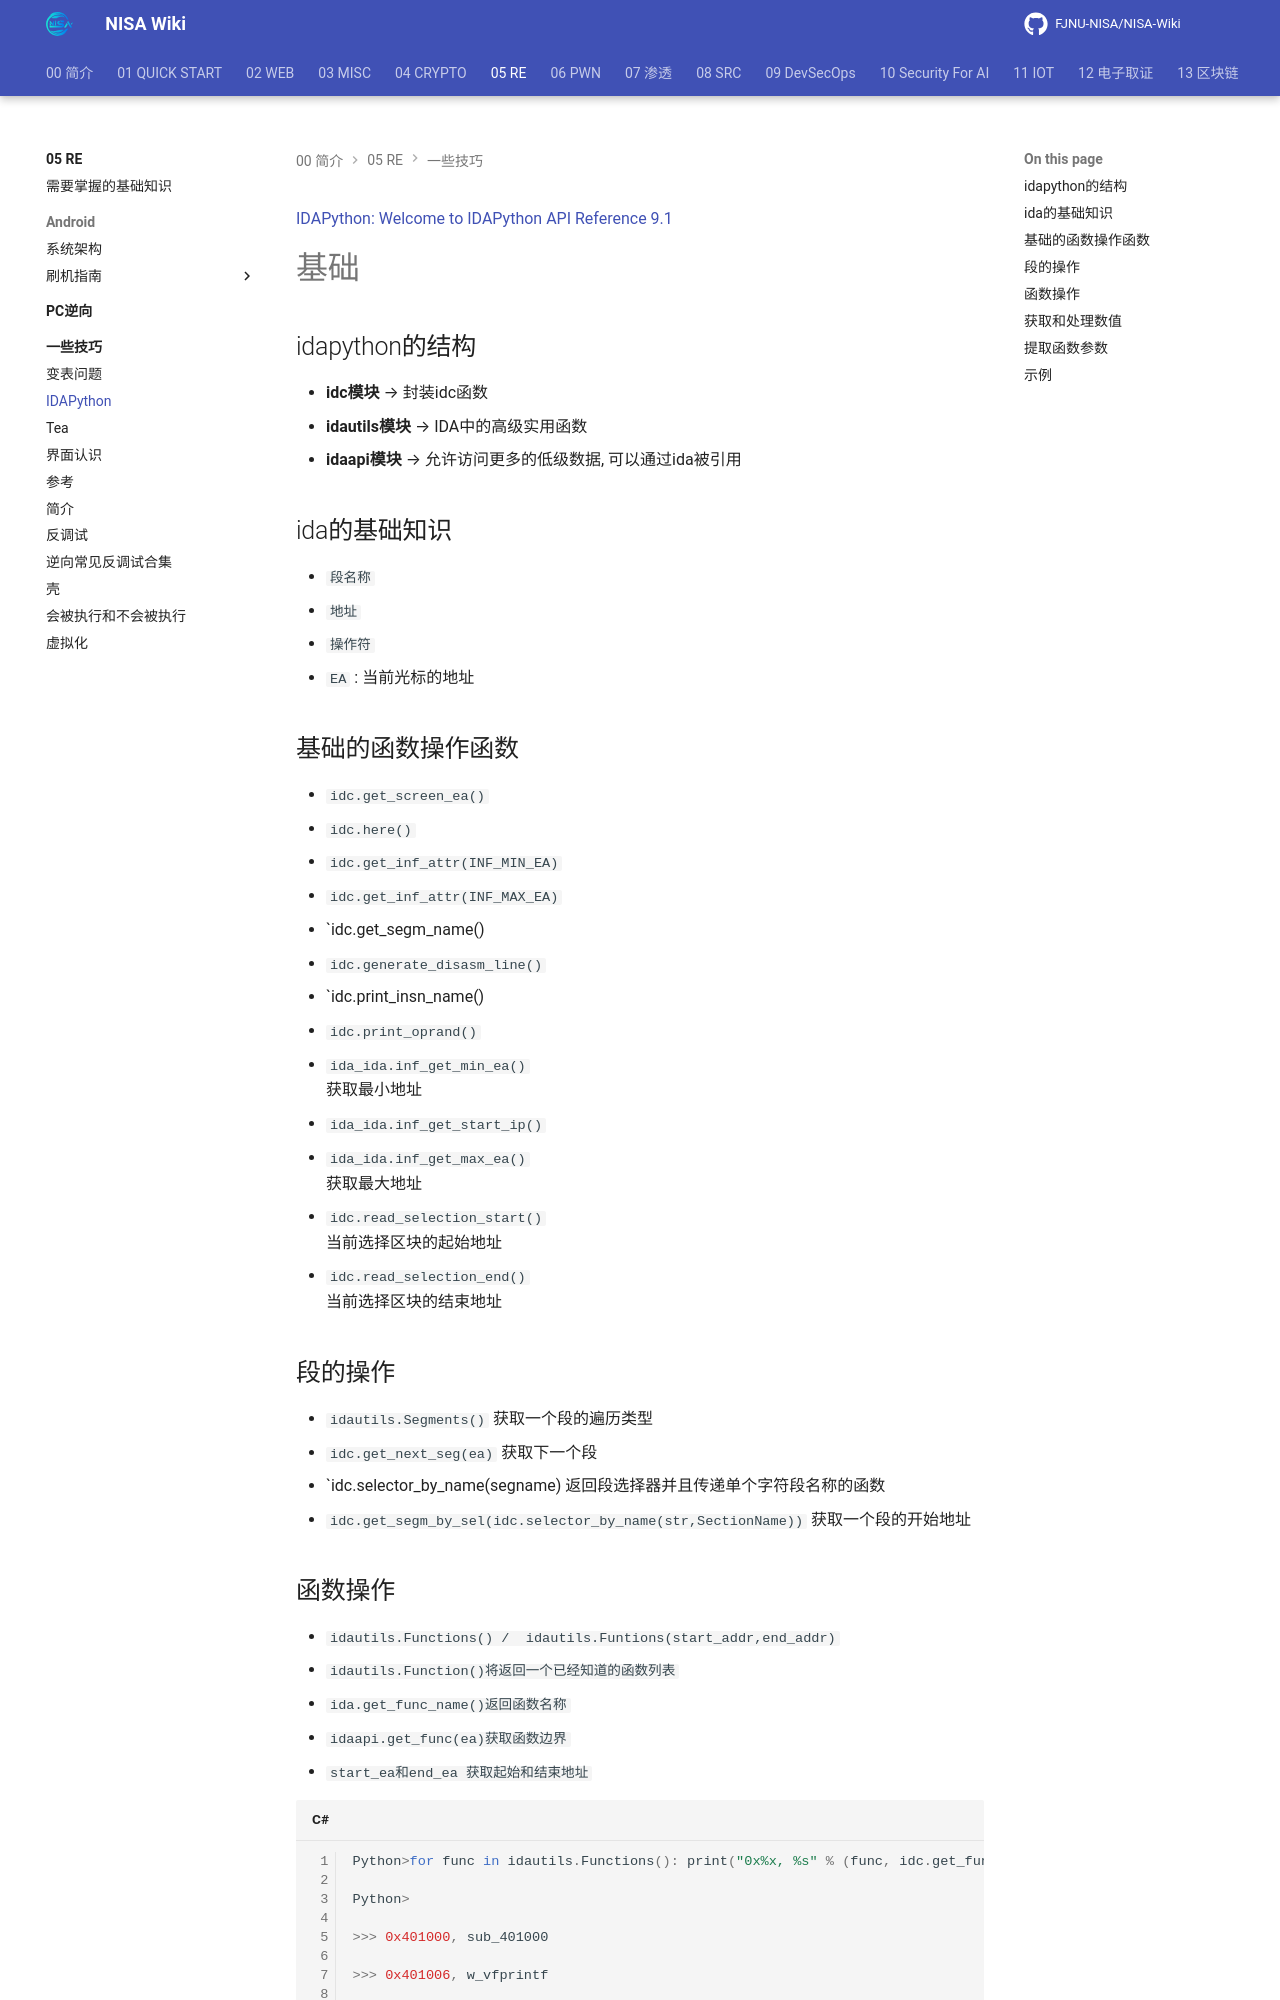

repository: FJNU-NISA/NISA-Wiki · page: 05-RE/一些技巧/IDAPython.html · generator: mkdocs

[IDAPython: Welcome to IDAPython API Reference 9.1](https://python.docs.hex-rays.com/index.html)


# 基础



## idapython的结构


- **idc模块** --> 封装idc函数
- **idautils模块** --> IDA中的高级实用函数
- **idaapi模块** --> 允许访问更多的低级数据, 可以通过ida被引用
## ida的基础知识
- `段名称`
- `地址`
- `操作符`
- `EA` : 当前光标的地址 
## 基础的函数操作函数
- `idc.get_screen_ea()`
- `idc.here()`
- ` idc.get_inf_attr(INF_MIN_EA)`
- `idc.get_inf_attr(INF_MAX_EA)`
- `idc.get_segm_name()
- `idc.generate_disasm_line()`
- `idc.print_insn_name()
- `idc.print_oprand()`
- `ida_ida.inf_get_min_ea()`  
    获取最小地址
- `ida_ida.inf_get_start_ip()`
- `ida_ida.inf_get_max_ea()`  
    获取最大地址
- `idc.read_selection_start()`  
    当前选择区块的起始地址
- `idc.read_selection_end()`  
    当前选择区块的结束地址

## 段的操作
- ` idautils.Segments()`
     获取一个段的遍历类型
- `idc.get_next_seg(ea)`
     获取下一个段
- `idc.selector_by_name(segname)
     返回段选择器并且传递单个字符段名称的函数
- `idc.get_segm_by_sel(idc.selector_by_name(str,SectionName))`
     获取一个段的开始地址
